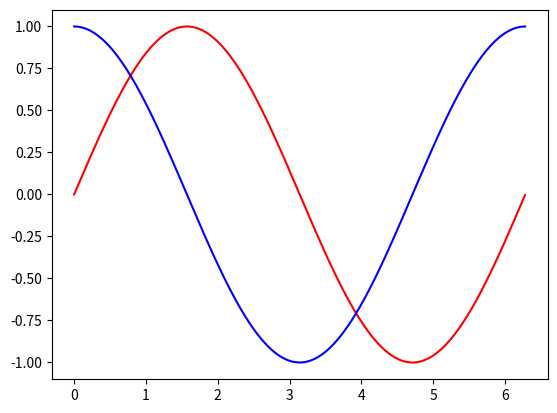

This chart was generated by the following Python code:
from matplotlib import pyplot as plt
import numpy as np

x = np.arange(0, 2*np.pi, 0.001*np.pi)
y = np.sin(x)
y2 = np.cos(x)
plt.plot(x, y, color="red")
plt.plot(x, y2, color="blue")
plt.show()
